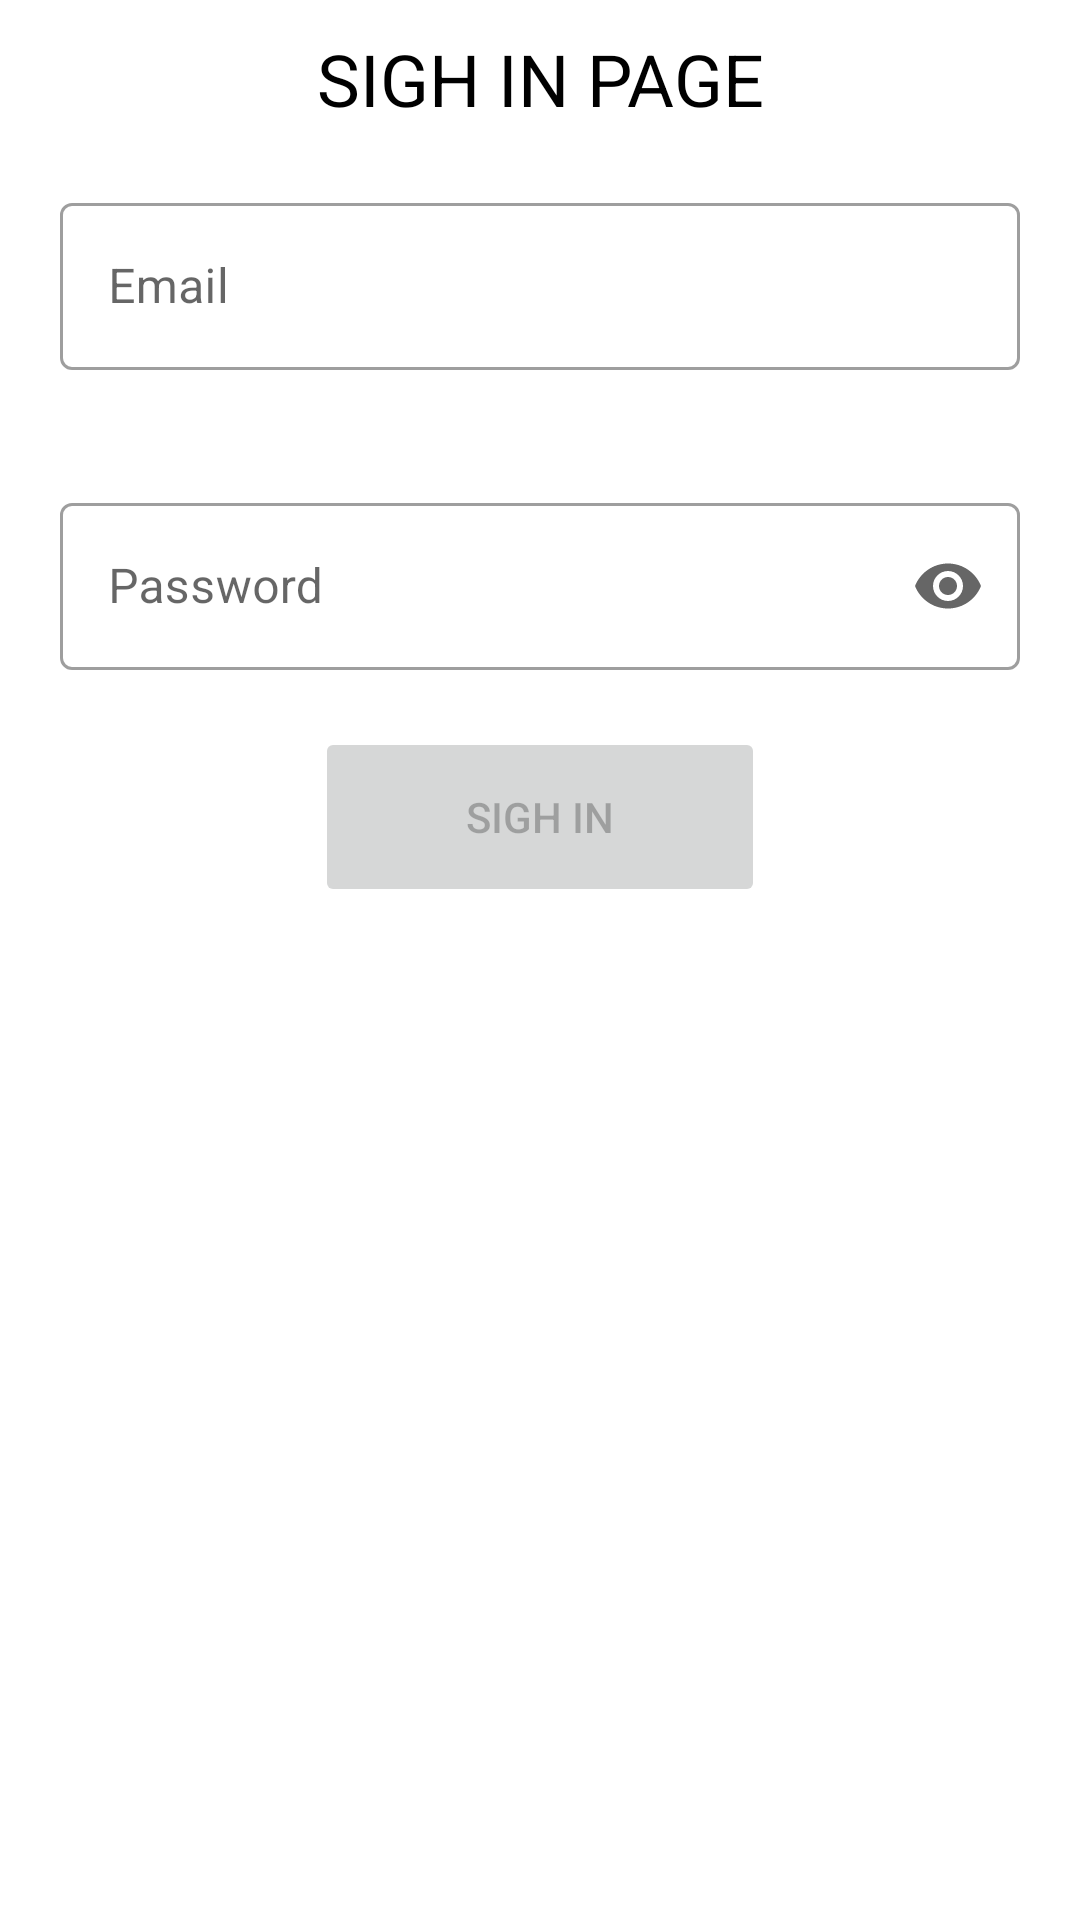

Layout XML and referenced resources for this Android screen:
<!-- AndroidManifest.xml: application theme Theme.ProgAiymHomeworks -->
<!-- res/layout/fragment_register.xml -->
<?xml version="1.0" encoding="utf-8"?>
<androidx.constraintlayout.widget.ConstraintLayout xmlns:android="http://schemas.android.com/apk/res/android"
    android:layout_width="match_parent"
    android:layout_height="match_parent"
    xmlns:app="http://schemas.android.com/apk/res-auto">

    <androidx.appcompat.widget.AppCompatTextView
        android:id="@+id/frgSighinTxt"
        android:layout_width="match_parent"
        android:layout_height="wrap_content"
        android:text="SIGH IN PAGE"
        android:gravity="center"
        android:textColor="@color/black"
        android:textSize="24sp"
        android:layout_margin="10dp"
        app:layout_constraintTop_toTopOf="parent"/>
    
    <com.google.android.material.textfield.TextInputLayout
        android:id="@+id/emailInputLayout"
        style="@style/Widget.MaterialComponents.TextInputLayout.OutlinedBox"
        android:layout_width="match_parent"
        android:layout_height="80dp"
        android:layout_margin="20dp"
        android:hint="Email"
        app:errorEnabled="true"
        app:errorIconDrawable="@drawable/cross"
        app:endIconMode="clear_text"
        app:layout_constraintTop_toBottomOf="@id/frgSighinTxt">

        <com.google.android.material.textfield.TextInputEditText
            android:id="@+id/email"
            android:inputType="textEmailAddress"
            android:layout_width="match_parent"
            android:layout_height="wrap_content"/>

    </com.google.android.material.textfield.TextInputLayout>

    <com.google.android.material.textfield.TextInputLayout
        android:id="@+id/passwordInputLayout"
        style="@style/Widget.MaterialComponents.TextInputLayout.OutlinedBox"
        android:layout_width="match_parent"
        android:layout_height="80dp"
        android:layout_margin="20dp"
        android:hint="Password"
        app:errorEnabled="true"
        app:errorIconDrawable="@drawable/cross"
        app:endIconMode="password_toggle"
        app:layout_constraintTop_toBottomOf="@id/emailInputLayout">

        <com.google.android.material.textfield.TextInputEditText
            android:id="@+id/password"
            android:inputType="textPassword"
            android:layout_width="match_parent"
            android:layout_height="wrap_content"/>

    </com.google.android.material.textfield.TextInputLayout>

    <androidx.appcompat.widget.AppCompatButton
        android:enabled="false"
        android:id="@+id/sighinBtn"
        android:layout_width="150dp"
        android:layout_height="60dp"
        android:text="SIGH IN"
        app:layout_constraintStart_toStartOf="parent"
        app:layout_constraintEnd_toEndOf="parent"
        app:layout_constraintTop_toBottomOf="@id/passwordInputLayout"/>

</androidx.constraintlayout.widget.ConstraintLayout>
<!-- resources referenced by this layout -->
<resources>
  <color name="black">#FF000000</color>
  <style name="Theme.ProgAiymHomeworks" parent="Theme.MaterialComponents.DayNight.NoActionBar">
          
          <item name="colorPrimary">@color/purple_500</item>
          <item name="colorPrimaryVariant">@color/purple_700</item>
          <item name="colorOnPrimary">@color/white</item>
          
          <item name="colorSecondary">@color/teal_200</item>
          <item name="colorSecondaryVariant">@color/teal_700</item>
          <item name="colorOnSecondary">@color/black</item>
          
          <item name="android:statusBarColor" tools:targetApi="l">?attr/colorPrimaryVariant</item>
          
      </style>
  <color name="purple_500">#FF6200EE</color>
  <color name="purple_700">#FF3700B3</color>
  <color name="white">#FFFFFFFF</color>
  <color name="teal_200">#FF03DAC5</color>
  <color name="teal_700">#FF018786</color>
</resources>
